Run: headless pygame with SDL's dummy video driver; simulated clock (each Clock.tick advances the game by its frame time, no real sleeping); random seed 0; keys injected as events and as key.get_pressed() state; no mouse input.
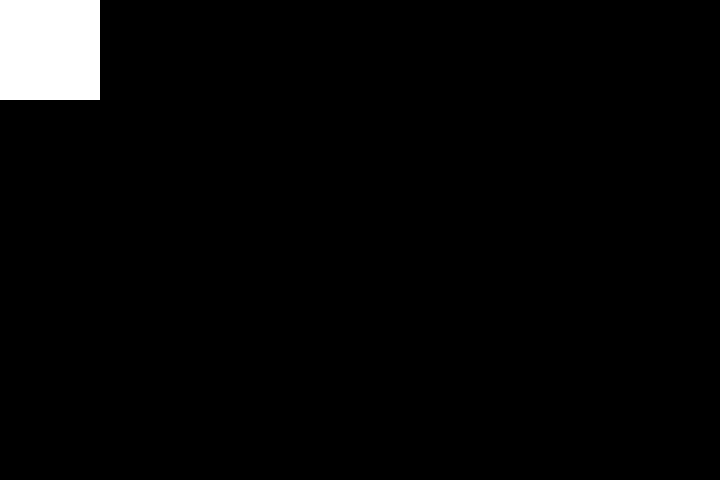
Frame 1 of 4 · flips 1–60 · no input
Frame 2 of 4 · flips 61–180 · tapped SPACE, RETURN · held RIGHT (→), D · screen unchanged from frame 1, image omitted
Frame 3 of 4 · flips 181–300 · held DOWN (↓), S · screen unchanged from frame 2, image omitted
Frame 4 of 4 · flips 301–420 · held LEFT (←), A, UP (↑), W · screen unchanged from frame 3, image omitted

The pygame program that drew these frames:

#!/usr/bin/env python3
"""
"""

import pygame


if __name__ == '__main__':
    pygame.init()
    window = pygame.display.set_mode((720, 480))
    clock = pygame.time.Clock()
    FPS = 60

    BLACK = (0, 0, 0)
    WHITE = (255, 255, 255)

    rect = pygame.Rect((0, 0), (32, 32))
    image = pygame.Surface((32, 32))
    image .fill(WHITE)

    while True:
        clock.tick(FPS)

        for event in pygame.event.get():
            if event.type == pygame.KEYDOWN:
                if event.key == pygame.K_q:
                    quit()

        pygame.draw.rect(window, WHITE, (0, 0, 100, 100))
        pygame.display.update()
